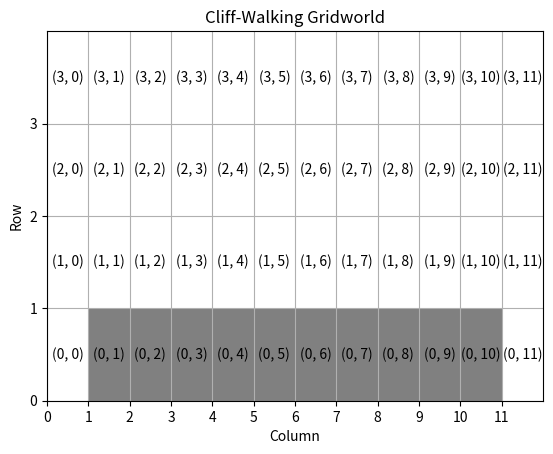

The matplotlib source for this figure:
# Authors: Taylor Bergeron and Arjan Gupta
# RBE 595 Reinforcement Learning, Week 7
# Programming Assignment for Temporary-Difference Learning

# In this assignment, we will implement both the SARSA and Q-learning algorithms for the
# cliff-walking problem described in Example 6.6 of the textbook (page 132).

# The cliff-walking problem is a gridworld with a 4x12 grid of states. The agent starts in the
# bottom left corner of the grid and must navigate to the bottom right corner. The agent can
# move in any of the four cardinal directions, but if it moves into the cliff (the region of
# states in the bottom row, excluding the bottom left and bottom right corners), it will fall
# off and be sent back to the start. The agent receives a reward of -1 for each step it takes
# that does not result in falling off the cliff. The agent receives a reward of -100 for falling
# off the cliff. The agent receives a reward of 0 for reaching the goal state.

import numpy as np
import matplotlib.pyplot as plt

def generate_gridworld():
    """
    Generates a gridworld for the cliff-walking problem.

    Returns:
        gridworld (list): A 4x12 grid of states, represented as a list of lists.
    """
    gridworld = []
    for i in range(4):
        row = []
        for j in range(12):
            row.append((i, j))
        gridworld.append(row)
    return gridworld

def plot_gridworld(gridworld):
    """
    Plots a gridworld for the cliff-walking problem.

    Args:
        gridworld (list): A 4x12 grid of states, represented as a list of lists.
    """
    plt.figure()
    plt.title("Cliff-Walking Gridworld")
    plt.xlabel("Column")
    plt.ylabel("Row")
    plt.xlim(0, 12)
    plt.ylim(0, 4)
    plt.xticks(np.arange(0, 12, 1))
    plt.yticks(np.arange(0, 4, 1))
    plt.grid(True)
    for i in range(4):
        for j in range(12):
            plt.text(j + 0.5, i + 0.5, str(gridworld[i][j]), ha="center", va="center")
            # If we're in the cliff region, shade the state grey
            if i == 0 and j != 0 and j != 11:
                plt.gca().add_patch(plt.Rectangle((j, i), 1, 1, facecolor="grey"))
    plt.show()

def main():
    print("TD Programming Assignment")
    gridworld = generate_gridworld()
    plot_gridworld(gridworld)

if __name__ == "__main__":
    main()
